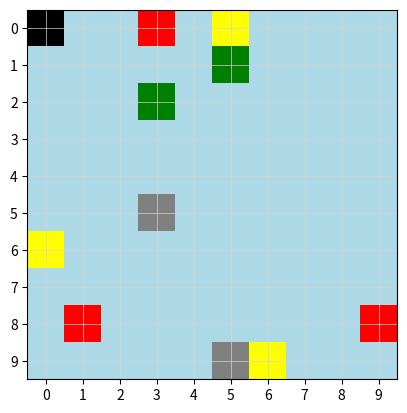

Python code for this plot: (Note: this script raises an exception after producing the figure.)
#!/usr/bin/env python
# coding: utf-8

# In[20]:


# -*- coding: utf-8 -*-
"""
Created on Tue Apr  2 08:42:20 2024

@author: 24RBienstock
"""

import random
import numpy as np
import matplotlib.pyplot as plt
import matplotlib.colors as mcolors
from enum import Enum

class SquareType:
    REGULAR = 1
    GOODWEATHER = 2
    KRAKEN_SPAWN = 3
    DISABLE = 4

class GameBoard:
    def __init__(self, size=10, krakens=2, kraken_spawn_points=2, goodweather_squares=3, disable_squares=3):
        self.size = size
        self.board = [[SquareType.REGULAR for _ in range(size)] for _ in range(size)]
        self._place_special_squares(kraken_spawn_points, goodweather_squares, disable_squares)
        self.krakens = [{'x': None, 'y': None} for _ in range(krakens)]
        self._place_krakens()

    def _place_special_squares(self, kraken_spawn_points, goodweather_squares, disable_squares):
        self._place_square_type(SquareType.KRAKEN_SPAWN, kraken_spawn_points)
        self._place_square_type(SquareType.GOODWEATHER, goodweather_squares)
        self._place_square_type(SquareType.DISABLE, disable_squares)

    def _place_square_type(self, square_type, count):
        for _ in range(count):
            while True:
                x, y = random.randint(0, self.size-1), random.randint(0, self.size-1)
                if self.board[x][y] == SquareType.REGULAR:
                    self.board[x][y] = square_type
                    break

    def _place_krakens(self):
        for kraken in self.krakens:
            while True:
                x, y = random.randint(0, self.size-1), random.randint(0, self.size-1)
                if self.board[x][y] == SquareType.REGULAR:
                    kraken['x'], kraken['y'] = x, y
                    break
def print_special_square_locations(board):
    goodweather_locations = []
    kraken_spawn_locations = []
    disable_locations = []

    for x, row in enumerate(board):
        for y, square_type in enumerate(row):
            if square_type == SquareType.GOODWEATHER:
                goodweather_locations.append((y, x))
            elif square_type == SquareType.KRAKEN_SPAWN:
                kraken_spawn_locations.append((y, x))
            elif square_type == SquareType.DISABLE:
                disable_locations.append((y, x))
    print("Goodweather Square Locations:", goodweather_locations)
    print("Kraken Spawn Point Locations:", kraken_spawn_locations)
    print("Disable Square Locations:", disable_locations)
    return goodweather_locations, kraken_spawn_locations, disable_locations
    


class Ship:
    def __init__(self, board_size):
        self.x = 0  # Start at top left
        self.y = 0
        self.goodweather_turns_left = 0
        self.board_size = board_size

    def shipMove(self, direction, board):
        if self.goodweather_turns_left > 0:
            step_size = 2
            self.goodweather_turns_left -= 1
        else:
            step_size = 1

        # Wind effect applies only if not under Goodweather influence
        if random.random() < 0.15 and self.goodweather_turns_left == 0:
            direction = self._get_opposite_direction(direction)
            print("Wind!")

        dx, dy = self._direction_to_delta(direction, step_size)
        self.x, self.y = self._apply_movement(self.x + dx, self.y + dy)

        

    def _direction_to_delta(self, direction, step_size):
        return {
            "up": (0, -step_size),
            "down": (0, step_size),
            "left": (-step_size, 0),
            "right": (step_size, 0)
        }.get(direction, (0, 0))  # Default to no movement if direction is invalid

    def _get_opposite_direction(self, direction):
        return {"up": "down", "down": "up", "left": "right", "right": "left"}.get(direction, direction)

    def _apply_movement(self, x, y):
        x = max(0, min(self.board_size - 1, x))
        y = max(0, min(self.board_size - 1, y))
        return x, y

    def _apply_disable_effect(self):
        directions = ["up", "down", "left", "right"]
        random_direction = random.choice(directions)
        dx, dy = self._direction_to_delta(random_direction, 3)
        self.x, self.y = self._apply_movement(self.x + dx, self.y + dy)


class Kraken:
    def __init__(self, x, y):
        self.x = x
        self.y = y

    def KrakenMove(self, board, board_size):
        move_options = [(3, 2), (3, -2), (-3, 2), (-3, -2), (2, 3), (2, -3), (-2, 3), (-2, -3)]
        dx, dy = random.choice(move_options)
        self.x = max(0, min(board_size - 1, self.x + dx))
        self.y = max(0, min(board_size - 1, self.y + dy))
        # Check if landed on kraken spawn point
        if board[self.x][self.y] == SquareType.KRAKEN_SPAWN:
            # Move kraken to top middle and spawn a new kraken at bottom middle
            self.x, self.y = board_size // 2, 0
            board[board_size // 2][board_size - 1] = SquareType.KRAKEN_SPAWN  # New kraken spawn logic
            

"""
Regular Square: Light blue
Goodweather Square: Red
Kraken Spawn Point: Gray
Disable Square: Yellow
Ship: Black
Kraken: Green"""

def draw_board(board, ship, krakens):
    # Create a numeric board representation including ship (5) and krakens (6)
    numeric_board = [[board[x][y] for y in range(len(board))] for x in range(len(board))]
    numeric_board[ship.y][ship.x] = 5  # Mark the ship's position with code 5
    for kraken in krakens:
        numeric_board[kraken.y][kraken.x] = 6  # Mark kraken positions with code 6

    # Define a custom colormap with an additional color for krakens
    cmap = mcolors.ListedColormap(['white', 'lightblue', 'red', 'gray', 'yellow', 'black', 'green'])
    # Update bounds for the new numeric codes including an extra color for krakens
    bounds = [0, 1, 2, 3, 4, 5, 6, 7]
    norm = mcolors.BoundaryNorm(bounds, cmap.N)

    fig, ax = plt.subplots()
    ax.imshow(numeric_board, cmap=cmap, norm=norm)

    # Customize ticks and labels (optional)
    ax.set_xticks(range(len(board[0])))
    ax.set_yticks(range(len(board)))
    ax.set_xticklabels(range(len(board[0])))
    ax.set_yticklabels(range(len(board)))
    plt.grid(which='both', color='lightgrey', linestyle='-', linewidth=0.5)
    plt.show()



def run_game():
    board_size = 10
    attempts = 1
    game_board = GameBoard(size=board_size)
    ship = Ship(board_size=board_size)
    krakens = [Kraken(k['x'], k['y']) for k in game_board.krakens]

    while True:
        draw_board(game_board.board, ship, krakens)
        print(f"Ship's current position: ({ship.x}, {ship.y}). Attempts: {attempts}")
        print("Kraken locations:", [(kraken.x, kraken.y) for kraken in krakens])
        goodweather_locations, kraken_spawn_locations, disable_locations = print_special_square_locations(game_board.board)
        direction = input("Enter movement direction (up, down, left, right): ").strip().lower()

        ship.shipMove(direction, game_board.board)
        ship_position = (ship.x, ship.y)
        #attempts += 1
        # Check the square the ship lands on
        #square_type = game_board.board[ship.x][ship.y]
        #print(f"Current Square Type: {square_type}")
        if ship_position in goodweather_locations:
            print("Landed on a Goodweather square! Next three moves will be safe from wind and move double spaces.")
            ship.goodweather_turns_left = 3
        elif ship_position in disable_locations:
            print("Landed on a Disable square! Moving 3 squares in a random cardinal direction.")
            ship._apply_disable_effect()
        # Check for kraken encounter
        for i, kraken in enumerate(krakens):
            kraken.KrakenMove(game_board.board, board_size)
            if kraken.x == ship.x and kraken.y == ship.y:
                print("A kraken has caught the ship! Restarting...")
                ship = Ship(board_size=board_size)  # Ship goes back to start
                attempts += 1
                break

            # Check for kraken collision
            for j, other_kraken in enumerate(krakens):
                if i != j and kraken.x == other_kraken.x and kraken.y == other_kraken.y:
                    print("Two krakens have collided! One disappears.")
                    del krakens[j]
                    break

        if ship.x == board_size - 1 and ship.y == board_size - 1:
            print(f"Congratulations! You've reached the goal in {attempts} attempts.")
            break

    
    
if __name__ == "__main__":
    run_game()
    

"""
Regular Square: Light blue
Goodweather Square: Red
Kraken Spawn Point: Gray
Disable Square: Yellow
Ship: Black
Kraken: Green"""


# In[ ]:




